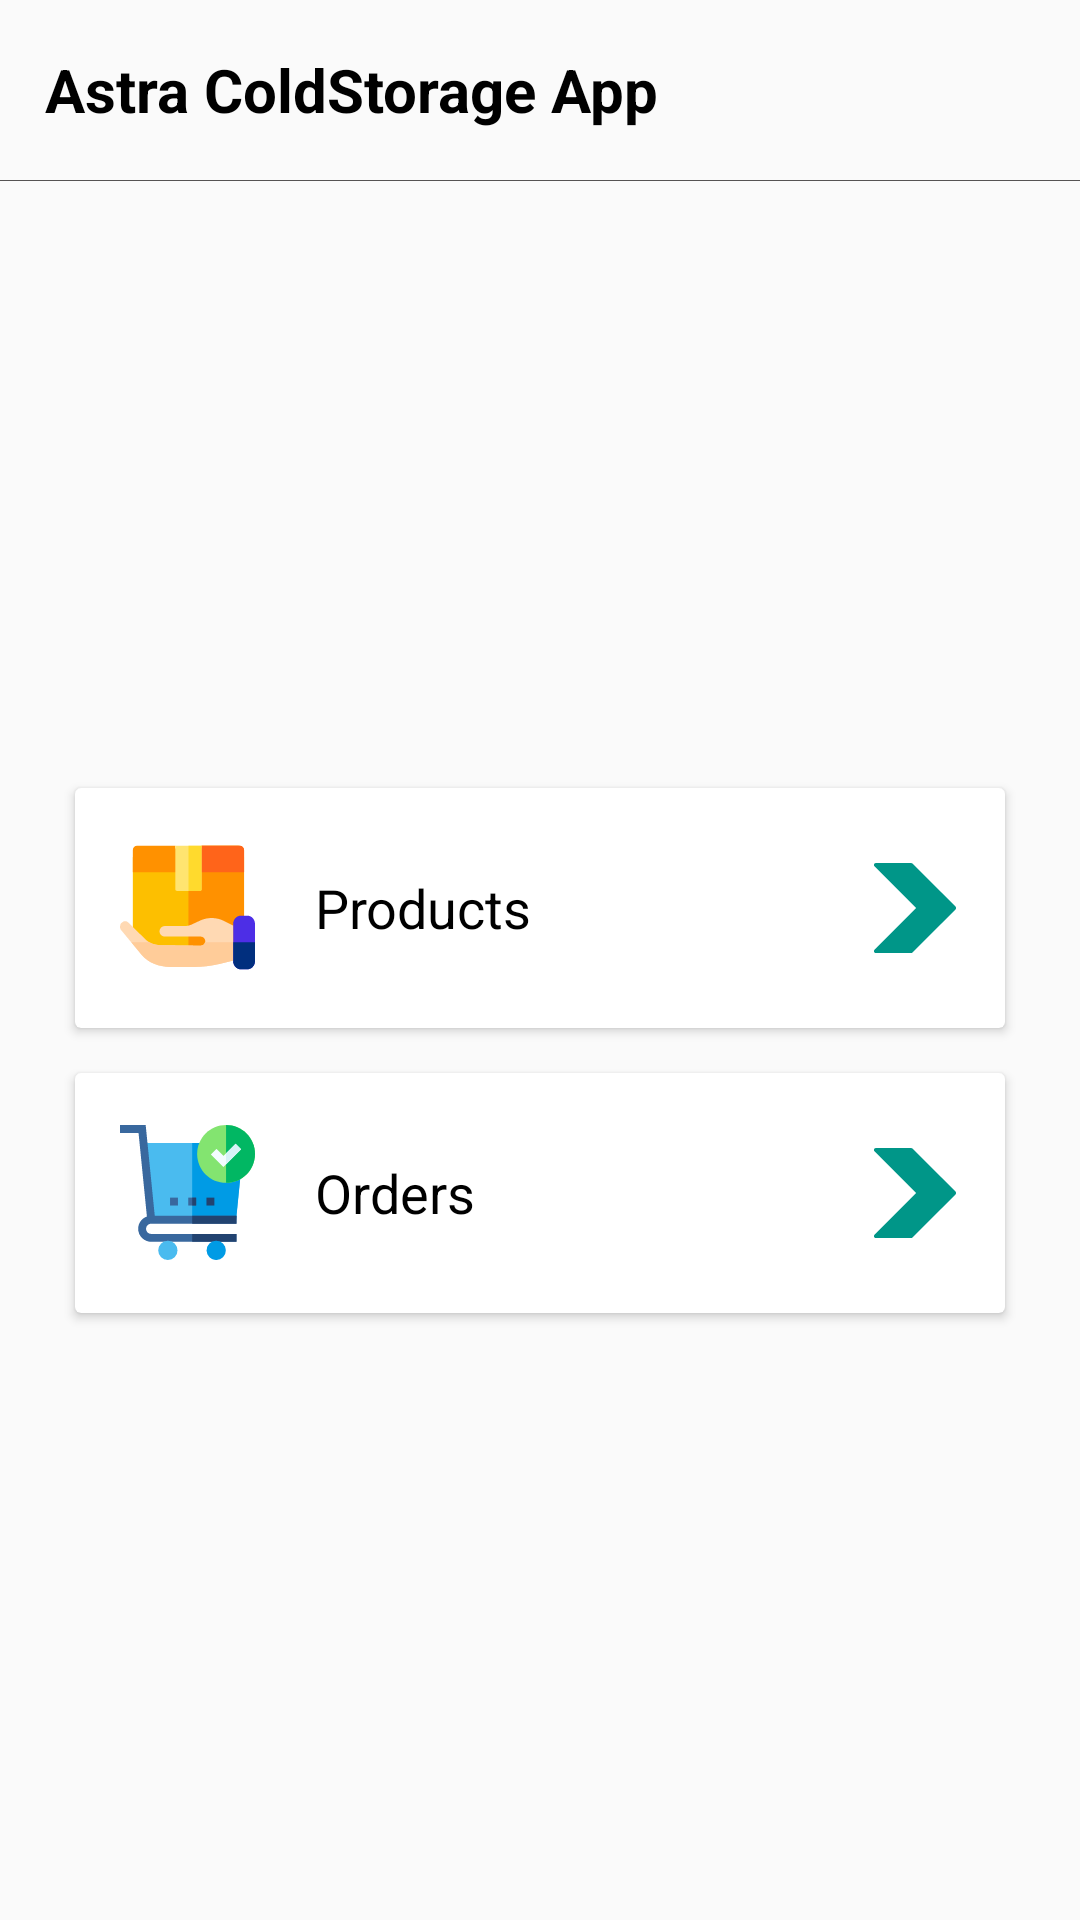

Produce the Android XML layout that renders to this screen, including the resource entries it uses.
<!-- AndroidManifest.xml: application theme Theme.AppCompat.Light.NoActionBar -->
<!-- res/layout/activity_main.xml -->
<?xml version="1.0" encoding="utf-8"?>
<LinearLayout xmlns:android="http://schemas.android.com/apk/res/android"
    xmlns:app="http://schemas.android.com/apk/res-auto"
    xmlns:tools="http://schemas.android.com/tools"
    android:layout_width="match_parent"
    android:layout_height="match_parent"
    android:orientation="vertical"
    tools:context=".MainActivity">

    <LinearLayout
        android:layout_width="match_parent"
        android:layout_height="match_parent"
        android:orientation="vertical">

        <LinearLayout
            android:layout_width="match_parent"
            android:layout_height="60dp"
            android:gravity="center_vertical">

            <TextView
                android:layout_width="wrap_content"
                android:layout_height="wrap_content"
                android:layout_marginStart="15dp"
                android:layout_marginLeft="15dp"
                android:text="Astra ColdStorage App"
                android:textColor="@color/black"
                android:textSize="20sp"
                android:textStyle="bold" />

        </LinearLayout>

        <LinearLayout
            android:layout_width="match_parent"
            android:layout_height="0.2dp"
            android:background="#555353" />

        <LinearLayout
            android:layout_width="match_parent"
            android:layout_height="match_parent"
            android:gravity="center"
            android:orientation="vertical">



        <androidx.cardview.widget.CardView
            android:id="@+id/cv_product"
            android:layout_width="match_parent"
            android:layout_height="80dp"
            android:layout_marginStart="25dp"
            android:layout_marginLeft="25dp"
            android:layout_marginEnd="25dp"
            android:layout_marginRight="25dp"
            android:foreground="?android:attr/selectableItemBackground"
            android:clickable="true">

            <LinearLayout
                android:layout_width="match_parent"
                android:layout_height="match_parent"
                android:layout_margin="15dp"
                android:weightSum="2">


                <LinearLayout
                    android:layout_width="match_parent"
                    android:layout_height="match_parent"
                    android:layout_weight="0.5"
                    android:gravity="left|center_vertical"
                    android:orientation="horizontal">

                    <ImageView
                        android:id="@+id/imageView"
                        android:layout_width="wrap_content"
                        android:layout_height="wrap_content"
                        android:src="@drawable/ic_shipping" />

                    <TextView
                        android:id="@+id/textView"
                        android:layout_width="wrap_content"
                        android:layout_height="wrap_content"
                        android:layout_marginStart="20dp"
                        android:layout_marginLeft="20dp"
                        android:fontFamily="sans-serif"
                        android:text="Products"
                        android:textColor="@color/black"
                        android:textSize="18sp" />
                </LinearLayout>

                <LinearLayout
                    android:layout_width="match_parent"
                    android:layout_height="match_parent"
                    android:layout_weight="1.5"
                    android:gravity="right|center_vertical"
                    android:orientation="horizontal">

                    <ImageView
                        android:id="@+id/imageView2"
                        android:layout_width="wrap_content"
                        android:layout_height="wrap_content"
                        android:src="@drawable/ic_right_arrow" />
                </LinearLayout>

            </LinearLayout>


        </androidx.cardview.widget.CardView>

        <androidx.cardview.widget.CardView
            android:id="@+id/cv_orders"
            android:layout_width="match_parent"
            android:layout_height="80dp"
            android:layout_marginStart="25dp"
            android:layout_marginLeft="25dp"
            android:layout_marginTop="15dp"
            android:layout_marginEnd="25dp"
            android:layout_marginRight="25dp"
            android:foreground="?android:attr/selectableItemBackground"
            android:clickable="true">

            <LinearLayout
                android:layout_width="match_parent"
                android:layout_height="match_parent"
                android:layout_margin="15dp"
                android:weightSum="2">


                <LinearLayout
                    android:layout_width="match_parent"
                    android:layout_height="match_parent"
                    android:layout_weight="0.5"
                    android:gravity="center_vertical"
                    android:orientation="horizontal">

                    <ImageView
                        android:id="@+id/orders_cv"
                        android:layout_width="wrap_content"
                        android:layout_height="wrap_content"
                        android:src="@drawable/ic_order" />

                    <TextView
                        android:layout_width="wrap_content"
                        android:layout_height="wrap_content"
                        android:layout_marginStart="20dp"
                        android:layout_marginLeft="20dp"
                        android:fontFamily="sans-serif"
                        android:text="Orders"
                        android:textColor="@color/black"
                        android:textSize="18sp" />

                </LinearLayout>

                <LinearLayout
                    android:layout_width="match_parent"
                    android:layout_height="match_parent"
                    android:layout_weight="1.5"
                    android:gravity="right|center_vertical"
                    android:orientation="horizontal">

                    <ImageView
                        android:layout_width="wrap_content"
                        android:layout_height="wrap_content"
                        android:src="@drawable/ic_right_arrow" />
                </LinearLayout>

            </LinearLayout>


        </androidx.cardview.widget.CardView>


        </LinearLayout>



    </LinearLayout>



</LinearLayout>
<!-- resources referenced by this layout -->
<resources>
  <!-- drawable ic_order: vector/xml drawable (drawable, 2577 chars, omitted) -->
  <!-- drawable ic_right_arrow (drawable) -->
  <vector android:height="30dp" android:viewportHeight="490.667"
      android:viewportWidth="490.667" android:width="30dp" xmlns:android="http://schemas.android.com/apk/res/android">
      <path android:fillColor="#009688" android:pathData="M466.219,237.781L231.552,3.115C229.548,1.115 226.831,-0.005 224,0H32c-5.891,-0.011 -10.675,4.757 -10.686,10.648c-0.005,2.84 1.123,5.565 3.134,7.571l227.136,227.115L24.448,472.448c-4.171,4.16 -4.179,10.914 -0.019,15.085c2.006,2.011 4.731,3.139 7.571,3.134h192c2.831,0.005 5.548,-1.115 7.552,-3.115l234.667,-234.667c4.171,-4.16 4.179,-10.914 0.019,-15.085C466.231,237.794 466.225,237.788 466.219,237.781z"/>
  </vector>
  <!-- drawable ic_shipping: vector/xml drawable (drawable, 2985 chars, omitted) -->
  <!-- not gathered from this repository: default colours our renderer supplied (Android Studio template values) -->
  <color name="black">#FF000000</color>
</resources>
